Run: headless pygame with SDL's dummy video driver; simulated clock (each Clock.tick advances the game by its frame time, no real sleeping); random seed 0; keys injected as events and as key.get_pressed() state; mouse plan: one left click at the window centre at the start of phase 2, then a move to the lower-right quarter at the start of phase 3.
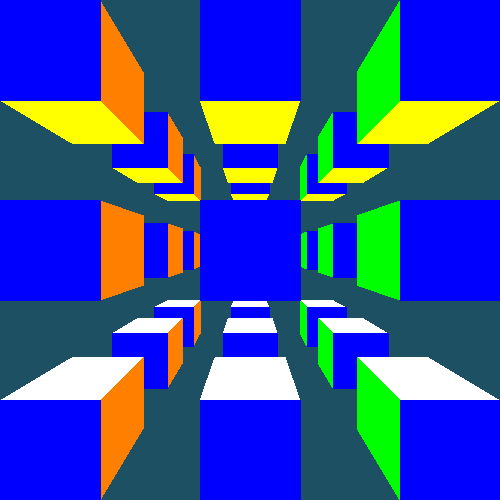
Frame 1 of 4 · flips 1–60 · no input
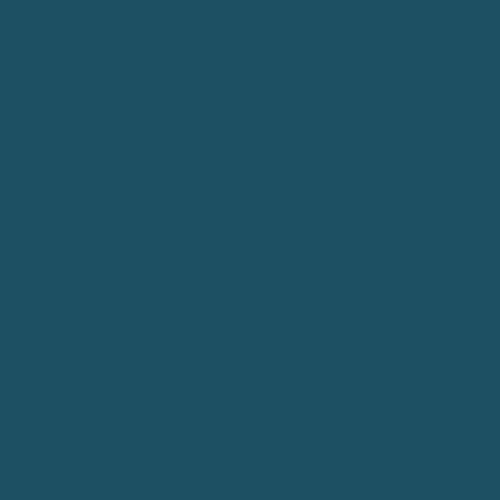
Frame 2 of 4 · flips 61–180 · clicked the window centre · tapped SPACE, RETURN · held RIGHT (→), D
Frame 3 of 4 · flips 181–300 · moved the mouse to the lower-right quarter · held DOWN (↓), S · screen unchanged from frame 2, image omitted
Frame 4 of 4 · flips 301–420 · held LEFT (←), A, UP (↑), W · screen unchanged from frame 3, image omitted

The pygame program that drew these frames:

# Basic 3D Renderer implementation
import pygame, math, sys, os

# Functions
def rotate2d(pos, rad):
    xPos, yPos = pos;
    sin, cos = math.sin(rad), math.cos(rad);
    return xPos * cos - yPos * sin, yPos * cos + xPos * sin

def lockMouse():
    pygame.event.get(); pygame.mouse.get_rel() # Get relative position of the mouse
    pygame.mouse.set_visible(0); pygame.event.set_grab(1) # Hide the mouse and lock to screen

# Classes
class Camera:
    # Initialise the camera to a base position & rotation
    def __init__(self, pos=(0,0,0), rot=(0,0)):
        self.pos = list(pos)
        self.rot = list(rot)

    # Manage mouse events
    def events(self, event):
        if event.type == pygame.MOUSEMOTION:
            xPos, yPos = event.rel
            self.rot[0] += yPos/200
            self.rot[1] += xPos/200
    
    # Update the Camera to reflect keyboard input
    def update(self, deltaTime, keyPress):
        speed = deltaTime * 10 # Create speed constant using delta time 

        if keyPress[pygame.K_q]: self.pos[1] -=speed # Move up 
        if keyPress[pygame.K_e]: self.pos[1] +=speed # Move Down
        # Account for mouse rotation
        xPos, yPos = speed * math.sin(self.rot[1]), speed * math.cos(self.rot[1]) 
        if keyPress[pygame.K_w]: self.pos[0] += xPos; self.pos[2] += yPos # Move Forward
        if keyPress[pygame.K_s]: self.pos[0] -= xPos; self.pos[2] -= yPos # Move Backward
        if keyPress[pygame.K_a]: self.pos[0] -= yPos; self.pos[0] += xPos # Move Left
        if keyPress[pygame.K_d]: self.pos[0] += yPos; self.pos[2] -= xPos # Move Right

class Cube:
    # Vertices points in screen space
    vertices = (-1,-1,-1), (1,-1,-1), (1,1,-1), (-1,1,-1), (-1,-1,1), (1,-1,1), (1,1,1), (-1,1,1)

    # Faces
    faces = (0,1,2,3), (4,5,6,7), (0,1,5,4), (2,3,7,6), (0,3,7,4), (1,2,6,5)
    faceColours = (0,0,255), (255,0,0), (255,255,255), (255,255,0), (0,255,0), (255,127,0)

    # Initialise default cube position in screen space & vertices positions 
    def __init__(self, pos = (0,0,0)):
        xPos, yPos, zPos = pos
        self.verts = [(xPos+x/2, yPos+y/2, zPos+z/2) for x, y, z in self.vertices]

def main():
    pygame.init() # Initialize pygame modules
    width,height = 500,500; # Window size constants
    cx,cy = width//2,height//2
    os.environ['SDL_VIDEO_CENTERED'] = '1'
    window = pygame.display.set_mode((width,height))
    pygame.display.set_caption("3D Rendering in Python")
    timer = pygame.time.Clock()
    cam = Camera((0,0,-5)) # Spawn the camera slightly stepped back from the oject space

    lockMouse()
    
    # Define cube positions
    cubes = (Cube((0,0,0)), Cube((-2,0,0)), Cube((2,0,0)), Cube((0,-2,0)), Cube((-2,-2,0)), Cube((2,-2,0)), Cube((0,2,0)), Cube((-2,2,0)), Cube((2,2,0)),
    Cube((0,0,-2)), Cube((-2,0,-2)), Cube((2,0,-2)),
    Cube((0,-2,-2)), Cube((-2,-2,-2)), Cube((2,-2,-2)),
    Cube((0,2,-2)), Cube((-2,2,-2)), Cube((2,2,-2)),
    Cube((0,0,2)), Cube((-2,0,2)), Cube((2,0,2)),
    Cube((0,-2,2)), Cube((-2,-2,2)), Cube((2,-2,2)),
    Cube((0,2,2)), Cube((-2,2,2)), Cube((2,2,2)))

    # Start the Game Loop
    while True:
        deltaTime = timer.tick()/1000
        # Input & Camera updates
        keyPress = pygame.key.get_pressed()
        cam.update(deltaTime,keyPress)

        # Set window close / escape key / alt f4 exit points
        for event in pygame.event.get():
            if event.type == pygame.QUIT: pygame.quit(); sys.exit()
            if event.type == pygame.KEYDOWN:
                if event.key == pygame.K_ESCAPE: pygame.quit(); sys.exit()
                elif event.key == pygame.K_F4 and keyPress[pygame.K_LALT]: pygame.quit(); sys.exit()
            cam.events(event)

        # Fill background grey
        window.fill((30,80,100)) 

        # Create data arrays for polygons & depth info 
        face_array = []
        face_colour = []
        depth = []
        
        # Loop through all objects to find faces to render
        for obj in cubes:
            vert_array = []; screen_coords = []
            for xPos, yPos, zPos in obj.verts:   
                # Set position to update == camera position
                xPos -= cam.pos[0]
                yPos -= cam.pos[1]
                zPos -= cam.pos[2]
                xPos, zPos = rotate2d((xPos,zPos), cam.rot[1])
                yPos, zPos = rotate2d((yPos,zPos), cam.rot[0])
                
                vert_array += [(xPos, yPos, zPos)]

                # Set feild of view
                fov = 250/zPos
                xPos,yPos = xPos*fov, yPos*fov
                screen_coords += [ (cx+int(xPos), cy+int(yPos)) ]

            # Loop through the current cubes faces    
            for f in range(len(obj.faces)):
                face = obj.faces[f]
                visible = False 

                # If a face is on screen then set visible to True
                for i in face:
                    xPos, yPos = screen_coords[i]
                    if vert_array[i][2] > 0 and xPos > 0 and xPos < width and yPos > 0 and yPos < height : visible = True; break

                # When a face comes on screen, it needs to be added to the data arrays & it's depth needs to be calculated
                if visible:
                    coords = [screen_coords[i] for i in face]
                    face_array += [coords]
                    face_colour += [obj.faceColours[f]]
                    depth += [sum (sum(vert_array[j][i]/len(face) for j in face)**2 for i in range(3))]

        # Final drawing pass, calculating correct draw order based on the face depth
        drawOrder = sorted(range (len(face_array)), key = lambda i: depth[i], reverse = 1)

        for i in drawOrder:
            try: pygame.draw.polygon(window, face_colour[i], face_array[i])
            except: pass
            
        pygame.display.flip()

if __name__ == '__main__':
    main()
